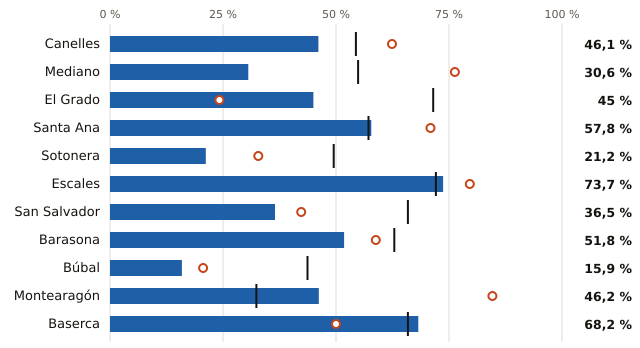

The table this chart was drawn from, first rows:
embalse, pct, pct_hace_1_anio, pct_media_10_anios, vol_hm3, capacidad_hm3
Canelles, 46.1, 62.4, 54.4, 313.0, 679.0
Mediano, 30.6, 76.3, 54.9, 133.0, 435.0
El Grado, 45.0, 24.2, 71.5, 180.0, 400.0
Santa Ana, 57.8, 70.9, 57.2, 137.0, 237.0
Sotonera, 21.2, 32.8, 49.5, 40.0, 189.0
Escales, 73.7, 79.6, 72.1, 112.0, 152.0
San Salvador, 36.5, 42.3, 65.9, 50.0, 137.0
Barasona, 51.8, 58.8, 62.9, 44.0, 85.0
Búbal, 15.9, 20.6, 43.7, 10.0, 63.0
Montearagón, 46.2, 84.6, 32.4, 24.0, 52.0
Baserca, 68.2, 50.0, 65.9, 15.0, 22.0
